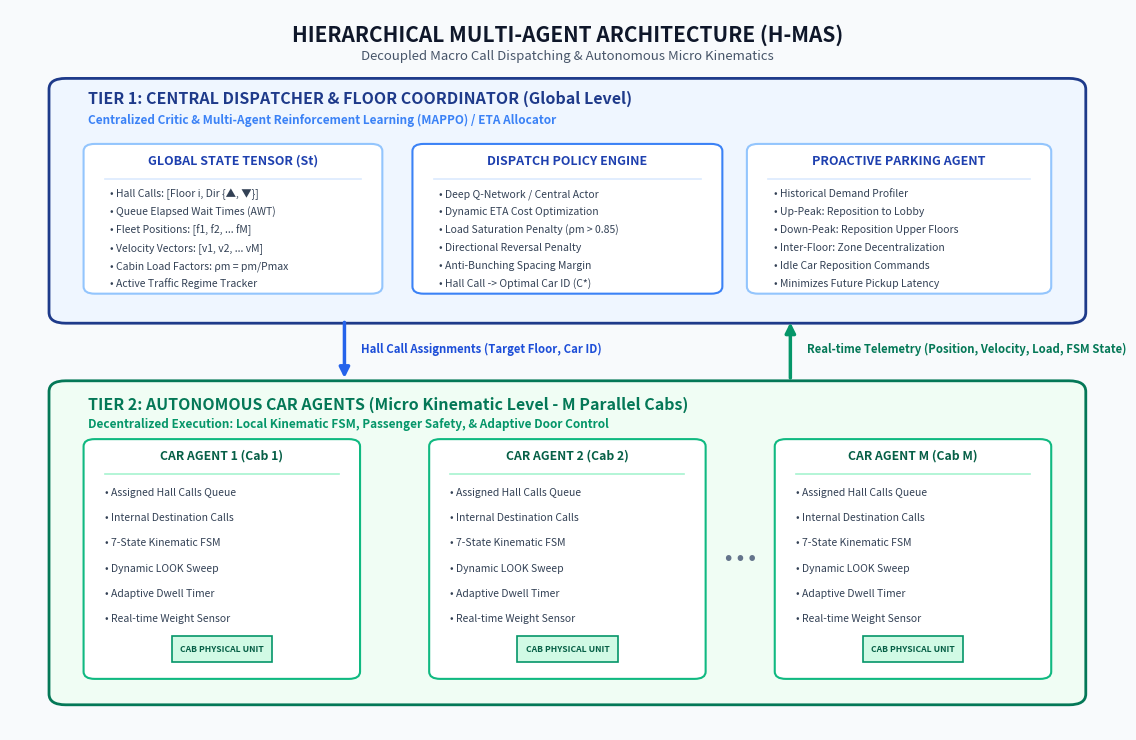
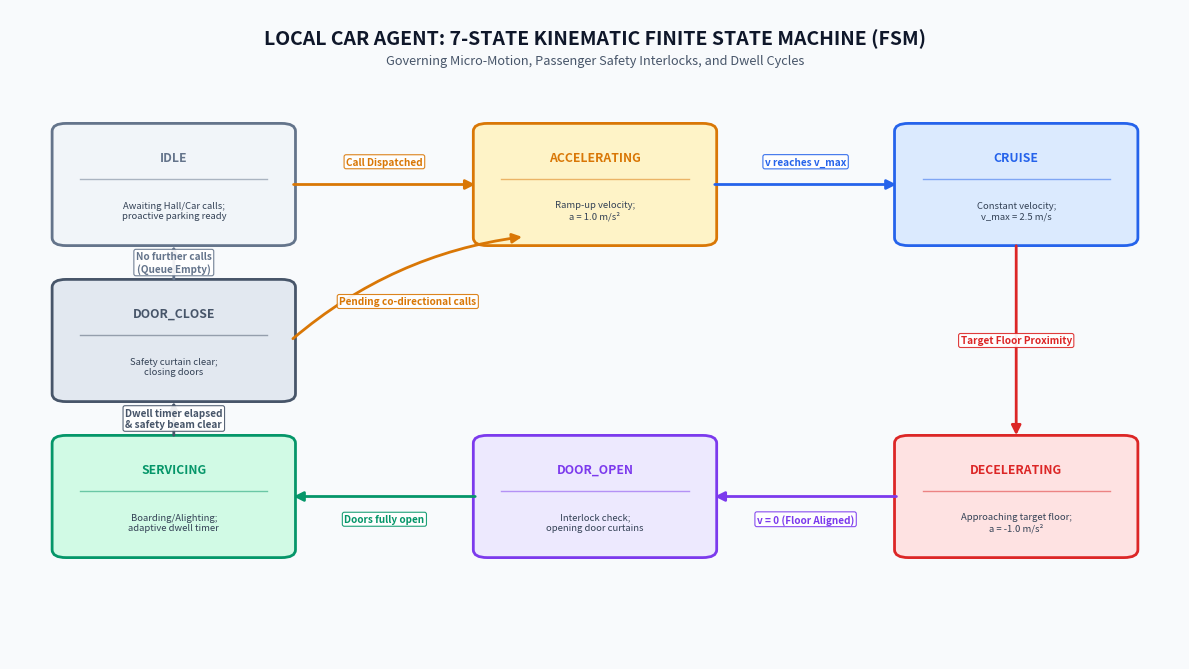
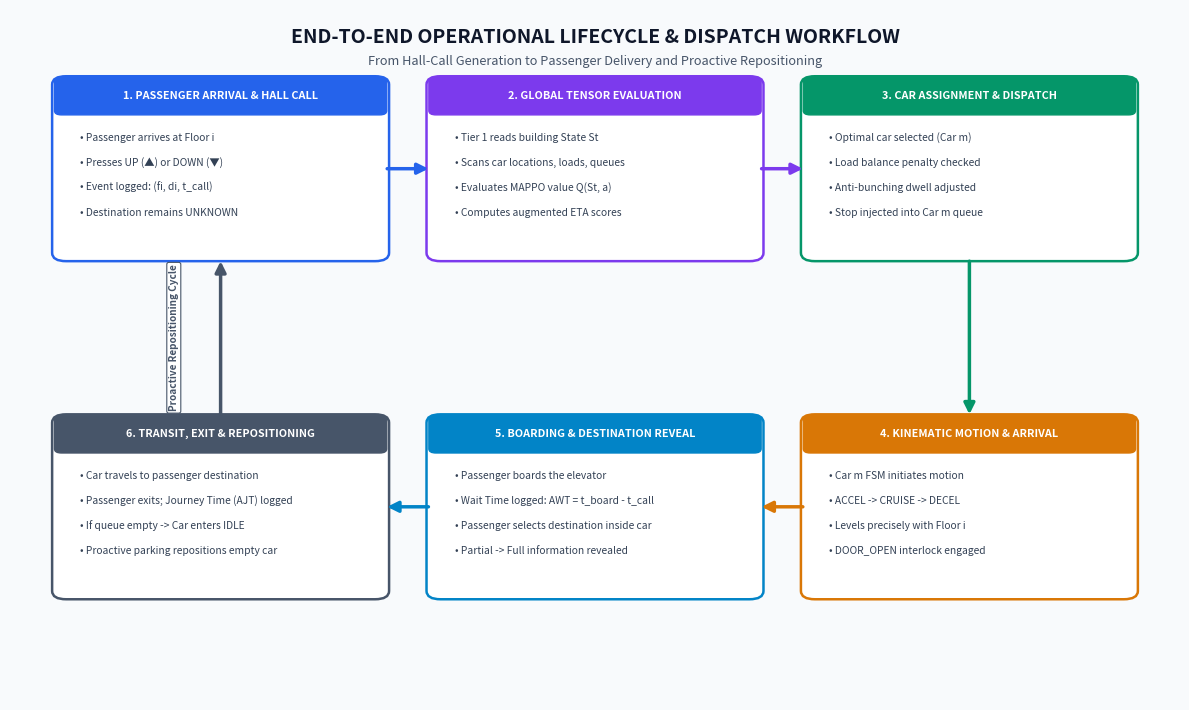

The script that saved these images, in order:
import matplotlib
import matplotlib.pyplot as plt
import matplotlib.patches as patches
from matplotlib.patches import FancyBboxPatch, ArrowStyle

def create_system_architecture_diagram():
    fig, ax = plt.subplots(figsize=(12, 7.5), dpi=300)
    ax.set_xlim(0, 100)
    ax.set_ylim(0, 100)
    ax.axis('off')

    # Background canvas
    fig.patch.set_facecolor('#F8FAFC')
    ax.set_facecolor('#F8FAFC')

    # Main Title
    ax.text(50, 96.5, "HIERARCHICAL MULTI-AGENT ARCHITECTURE (H-MAS)", 
            fontsize=15, fontweight='bold', ha='center', va='center', color='#0F172A')
    ax.text(50, 93.5, "Decoupled Macro Call Dispatching & Autonomous Micro Kinematics", 
            fontsize=9.5, ha='center', va='center', color='#475569', style='italic')

    # ==================== TIER 1: GLOBAL DISPATCHER ====================
    tier1_bg = FancyBboxPatch((4, 57), 92, 33, boxstyle="round,pad=0.5,rounding_size=1.5",
                              ec="#1E3A8A", fc="#EFF6FF", lw=2, zorder=1)
    ax.add_patch(tier1_bg)

    ax.text(7, 87, "TIER 1: CENTRAL DISPATCHER & FLOOR COORDINATOR (Global Level)", 
            fontsize=11.5, fontweight='bold', color='#1E3A8A', zorder=2)
    ax.text(7, 84.2, "Centralized Critic & Multi-Agent Reinforcement Learning (MAPPO) / ETA Allocator", 
            fontsize=8.5, color='#3B82F6', fontweight='semibold', zorder=2)

    # Box 1.1: State Tensor
    b1 = FancyBboxPatch((7, 61), 26, 20, boxstyle="round,pad=0.4,rounding_size=1",
                         ec="#93C5FD", fc="#FFFFFF", lw=1.5, zorder=2)
    ax.add_patch(b1)
    ax.text(20, 78.5, "GLOBAL STATE TENSOR (St)", fontsize=9, fontweight='bold', ha='center', color='#1E40AF', zorder=3)
    ax.plot([8.5, 31.5], [76.5, 76.5], color='#DBEAFE', lw=1.2, zorder=3)
    s_lines = [
        "• Hall Calls: [Floor i, Dir {▲, ▼}]",
        "• Queue Elapsed Wait Times (AWT)",
        "• Fleet Positions: [f1, f2, ... fM]",
        "• Velocity Vectors: [v1, v2, ... vM]",
        "• Cabin Load Factors: ρm = pm/Pmax",
        "• Active Traffic Regime Tracker"
    ]
    for idx, line in enumerate(s_lines):
        ax.text(9, 74 - idx*2.5, line, fontsize=7.5, color='#334155', zorder=3)

    # Box 1.2: Decision Policy Core
    b2 = FancyBboxPatch((36.5, 61), 27, 20, boxstyle="round,pad=0.4,rounding_size=1",
                         ec="#3B82F6", fc="#FFFFFF", lw=1.5, zorder=2)
    ax.add_patch(b2)
    ax.text(50, 78.5, "DISPATCH POLICY ENGINE", fontsize=9, fontweight='bold', ha='center', color='#1E40AF', zorder=3)
    ax.plot([38, 62], [76.5, 76.5], color='#DBEAFE', lw=1.2, zorder=3)
    d_lines = [
        "• Deep Q-Network / Central Actor",
        "• Dynamic ETA Cost Optimization",
        "• Load Saturation Penalty (ρm > 0.85)",
        "• Directional Reversal Penalty",
        "• Anti-Bunching Spacing Margin",
        "• Hall Call -> Optimal Car ID (C*)"
    ]
    for idx, line in enumerate(d_lines):
        ax.text(38.5, 74 - idx*2.5, line, fontsize=7.5, color='#334155', zorder=3)

    # Box 1.3: Proactive Parking
    b3 = FancyBboxPatch((66.5, 61), 26.5, 20, boxstyle="round,pad=0.4,rounding_size=1",
                         ec="#93C5FD", fc="#FFFFFF", lw=1.5, zorder=2)
    ax.add_patch(b3)
    ax.text(79.7, 78.5, "PROACTIVE PARKING AGENT", fontsize=9, fontweight='bold', ha='center', color='#1E40AF', zorder=3)
    ax.plot([68, 91.5], [76.5, 76.5], color='#DBEAFE', lw=1.2, zorder=3)
    p_lines = [
        "• Historical Demand Profiler",
        "• Up-Peak: Reposition to Lobby",
        "• Down-Peak: Reposition Upper Floors",
        "• Inter-Floor: Zone Decentralization",
        "• Idle Car Reposition Commands",
        "• Minimizes Future Pickup Latency"
    ]
    for idx, line in enumerate(p_lines):
        ax.text(68.5, 74 - idx*2.5, line, fontsize=7.5, color='#334155', zorder=3)

    # ==================== INTER-TIER COMMUNICATION BUS ====================
    # Downward Dispatch Arrow
    ax.annotate("", xy=(30, 48.5), xytext=(30, 57),
                arrowprops=dict(arrowstyle="-|>", color="#2563EB", lw=2.5, mutation_scale=15), zorder=4)
    ax.text(31.5, 52.8, "Hall Call Assignments (Target Floor, Car ID)", 
            fontsize=8.2, fontweight='bold', color="#1D4ED8", va='center', zorder=4)

    # Upward Telemetry Arrow
    ax.annotate("", xy=(70, 57), xytext=(70, 48.5),
                arrowprops=dict(arrowstyle="-|>", color="#059669", lw=2.5, mutation_scale=15), zorder=4)
    ax.text(71.5, 52.8, "Real-time Telemetry (Position, Velocity, Load, FSM State)", 
            fontsize=8.2, fontweight='bold', color="#047857", va='center', zorder=4)

    # ==================== TIER 2: LOCAL CAR AGENTS ====================
    tier2_bg = FancyBboxPatch((4, 4), 92, 44, boxstyle="round,pad=0.5,rounding_size=1.5",
                              ec="#047857", fc="#F0FDF4", lw=2, zorder=1)
    ax.add_patch(tier2_bg)

    ax.text(7, 44.5, "TIER 2: AUTONOMOUS CAR AGENTS (Micro Kinematic Level - M Parallel Cabs)", 
            fontsize=11.5, fontweight='bold', color='#047857', zorder=2)
    ax.text(7, 42, "Decentralized Execution: Local Kinematic FSM, Passenger Safety, & Adaptive Door Control", 
            fontsize=8.5, color='#059669', fontweight='semibold', zorder=2)

    car_boxes = [
        (7, "CAR AGENT 1 (Cab 1)", "#10B981", [
            "• Assigned Hall Calls Queue",
            "• Internal Destination Calls",
            "• 7-State Kinematic FSM",
            "• Dynamic LOOK Sweep",
            "• Adaptive Dwell Timer",
            "• Real-time Weight Sensor"
        ]),
        (38, "CAR AGENT 2 (Cab 2)", "#10B981", [
            "• Assigned Hall Calls Queue",
            "• Internal Destination Calls",
            "• 7-State Kinematic FSM",
            "• Dynamic LOOK Sweep",
            "• Adaptive Dwell Timer",
            "• Real-time Weight Sensor"
        ]),
        (69, "CAR AGENT M (Cab M)", "#10B981", [
            "• Assigned Hall Calls Queue",
            "• Internal Destination Calls",
            "• 7-State Kinematic FSM",
            "• Dynamic LOOK Sweep",
            "• Adaptive Dwell Timer",
            "• Real-time Weight Sensor"
        ])
    ]

    for x_pos, title, border_col, details in car_boxes:
        c_box = FancyBboxPatch((x_pos, 7.5), 24, 32.5, boxstyle="round,pad=0.4,rounding_size=1",
                               ec=border_col, fc="#FFFFFF", lw=1.5, zorder=2)
        ax.add_patch(c_box)
        ax.text(x_pos + 12, 37.5, title, fontsize=8.8, fontweight='bold', ha='center', color='#065F46', zorder=3)
        ax.plot([x_pos + 1.5, x_pos + 22.5], [35.5, 35.5], color='#A7F3D0', lw=1.2, zorder=3)
        
        for idx, line in enumerate(details):
            ax.text(x_pos + 1.5, 32.5 - idx*3.5, line, fontsize=7.5, color='#334155', zorder=3)
            
        # Small visual indicator of elevator
        rect_cab = patches.Rectangle((x_pos + 7.5, 9.5), 9, 3.5, ec="#059669", fc="#D1FAE5", lw=1.2, zorder=3)
        ax.add_patch(rect_cab)
        ax.text(x_pos + 12, 11.2, "CAB PHYSICAL UNIT", fontsize=6.2, ha='center', va='center', fontweight='bold', color="#065F46", zorder=4)

    # Ellipsis for intermediate cars
    ax.text(65.5, 23, "• • •", fontsize=14, fontweight='bold', color='#64748B', ha='center', zorder=3)

    plt.tight_layout()
    plt.savefig("architecture_h_mas.png", dpi=300, facecolor=fig.get_facecolor(), bbox_inches='tight')
    plt.close()
    print("architecture_h_mas.png generated successfully.")

def create_fsm_diagram():
    fig, ax = plt.subplots(figsize=(12, 6.8), dpi=300)
    ax.set_xlim(0, 100)
    ax.set_ylim(0, 100)
    ax.axis('off')

    fig.patch.set_facecolor('#F8FAFC')
    ax.set_facecolor('#F8FAFC')

    # Title
    ax.text(50, 95.5, "LOCAL CAR AGENT: 7-STATE KINEMATIC FINITE STATE MACHINE (FSM)", 
            fontsize=14, fontweight='bold', ha='center', va='center', color='#0F172A')
    ax.text(50, 92, "Governing Micro-Motion, Passenger Safety Interlocks, and Dwell Cycles", 
            fontsize=9.2, ha='center', va='center', color='#475569', style='italic')

    # State Box Coordinates & Colors
    # Layout: Loop flow
    # IDLE (top left) -> ACCEL -> CRUISE -> DECEL -> STOP/DOOR_OPEN -> SERVICING -> DOOR_CLOSE -> IDLE or Next Stop
    states = [
        ("IDLE", 14, 73, "#64748B", "#F1F5F9", "Awaiting Hall/Car calls;\nproactive parking ready"),
        ("ACCELERATING", 50, 73, "#D97706", "#FEF3C7", "Ramp-up velocity;\na = 1.0 m/s²"),
        ("CRUISE", 86, 73, "#2563EB", "#DBEAFE", "Constant velocity;\nv_max = 2.5 m/s"),
        ("DECELERATING", 86, 25, "#DC2626", "#FEE2E2", "Approaching target floor;\na = -1.0 m/s²"),
        ("DOOR_OPEN", 50, 25, "#7C3AED", "#EDE9FE", "Interlock check;\nopening door curtains"),
        ("SERVICING", 14, 25, "#059669", "#D1FAE5", "Boarding/Alighting;\nadaptive dwell timer"),
        ("DOOR_CLOSE", 14, 49, "#475569", "#E2E8F0", "Safety curtain clear;\nclosing doors")
    ]

    for name, x, y, border_c, bg_c, desc in states:
        box = FancyBboxPatch((x - 10, y - 9), 20, 18, boxstyle="round,pad=0.4,rounding_size=1.2",
                             ec=border_c, fc=bg_c, lw=2, zorder=2)
        ax.add_patch(box)
        ax.text(x, y + 4.2, name, fontsize=8.8, fontweight='bold', ha='center', va='center', color=border_c, zorder=3)
        ax.plot([x - 8, x + 8], [y + 0.8, y + 0.8], color=border_c, lw=1, alpha=0.5, zorder=3)
        ax.text(x, y - 4, desc, fontsize=6.8, ha='center', va='center', color='#334155', zorder=3)

    # Transition Arrows
    def draw_arrow(x1, y1, x2, y2, label="", lbl_pos=(0, 0), color="#1E293B", rad=0.0):
        connection = f"arc3,rad={rad}" if rad != 0.0 else "arc3,rad=0"
        ax.annotate("", xy=(x2, y2), xytext=(x1, y1),
                    arrowprops=dict(arrowstyle="-|>", color=color, lw=2, mutation_scale=14, connectionstyle=connection),
                    zorder=4)
        if label:
            ax.text(lbl_pos[0], lbl_pos[1], label, fontsize=7.2, fontweight='semibold',
                    ha='center', va='center', color=color,
                    bbox=dict(boxstyle="round,pad=0.2", fc="#FFFFFF", ec=color, lw=0.8, alpha=0.9), zorder=5)

    # IDLE -> ACCEL
    draw_arrow(24, 73, 40, 73, "Call Dispatched", (32, 76.5), color="#D97706")
    # ACCEL -> CRUISE
    draw_arrow(60, 73, 76, 73, "v reaches v_max", (68, 76.5), color="#2563EB")
    # CRUISE -> DECEL
    draw_arrow(86, 64, 86, 34, "Target Floor Proximity", (86, 49), color="#DC2626")
    # DECEL -> DOOR_OPEN
    draw_arrow(76, 25, 60, 25, "v = 0 (Floor Aligned)", (68, 21.5), color="#7C3AED")
    # DOOR_OPEN -> SERVICING
    draw_arrow(40, 25, 24, 25, "Doors fully open", (32, 21.5), color="#059669")
    # SERVICING -> DOOR_CLOSE
    draw_arrow(14, 34, 14, 40, "Dwell timer elapsed\n& safety beam clear", (14, 37), color="#475569")
    # DOOR_CLOSE -> IDLE (No calls left)
    draw_arrow(14, 58, 14, 64, "No further calls\n(Queue Empty)", (14, 61), color="#64748B")
    # DOOR_CLOSE -> ACCEL (Further calls in queue)
    draw_arrow(24, 49, 44, 65, "Pending co-directional calls", (34, 55), color="#D97706", rad=-0.15)

    plt.tight_layout()
    plt.savefig("architecture_fsm.png", dpi=300, facecolor=fig.get_facecolor(), bbox_inches='tight')
    plt.close()
    print("architecture_fsm.png generated successfully.")

def create_workflow_diagram():
    fig, ax = plt.subplots(figsize=(12, 7.2), dpi=300)
    ax.set_xlim(0, 100)
    ax.set_ylim(0, 100)
    ax.axis('off')

    fig.patch.set_facecolor('#F8FAFC')
    ax.set_facecolor('#F8FAFC')

    ax.text(50, 96, "END-TO-END OPERATIONAL LIFECYCLE & DISPATCH WORKFLOW", 
            fontsize=14, fontweight='bold', ha='center', va='center', color='#0F172A')
    ax.text(50, 92.5, "From Hall-Call Generation to Passenger Delivery and Proactive Repositioning", 
            fontsize=9.2, ha='center', va='center', color='#475569', style='italic')

    steps = [
        (1, "1. PASSENGER ARRIVAL & HALL CALL", 18, 77, "#2563EB", [
            "• Passenger arrives at Floor i",
            "• Presses UP (▲) or DOWN (▼)",
            "• Event logged: (fi, di, t_call)",
            "• Destination remains UNKNOWN"
        ]),
        (2, "2. GLOBAL TENSOR EVALUATION", 50, 77, "#7C3AED", [
            "• Tier 1 reads building State St",
            "• Scans car locations, loads, queues",
            "• Evaluates MAPPO value Q(St, a)",
            "• Computes augmented ETA scores"
        ]),
        (3, "3. CAR ASSIGNMENT & DISPATCH", 82, 77, "#059669", [
            "• Optimal car selected (Car m)",
            "• Load balance penalty checked",
            "• Anti-bunching dwell adjusted",
            "• Stop injected into Car m queue"
        ]),
        (4, "4. KINEMATIC MOTION & ARRIVAL", 82, 28, "#D97706", [
            "• Car m FSM initiates motion",
            "• ACCEL -> CRUISE -> DECEL",
            "• Levels precisely with Floor i",
            "• DOOR_OPEN interlock engaged"
        ]),
        (5, "5. BOARDING & DESTINATION REVEAL", 50, 28, "#0284C7", [
            "• Passenger boards the elevator",
            "• Wait Time logged: AWT = t_board - t_call",
            "• Passenger selects destination inside car",
            "• Partial -> Full information revealed"
        ]),
        (6, "6. TRANSIT, EXIT & REPOSITIONING", 18, 28, "#475569", [
            "• Car travels to passenger destination",
            "• Passenger exits; Journey Time (AJT) logged",
            "• If queue empty -> Car enters IDLE",
            "• Proactive parking repositions empty car"
        ])
    ]

    for num, title, x, y, color, points in steps:
        box = FancyBboxPatch((x - 14, y - 13), 28, 26, boxstyle="round,pad=0.4,rounding_size=1.2",
                             ec=color, fc="#FFFFFF", lw=1.8, zorder=2)
        ax.add_patch(box)
        
        # Header strip
        strip = FancyBboxPatch((x - 14, y + 8), 28, 5, boxstyle="round,pad=0.2,rounding_size=0.6",
                               ec=color, fc=color, lw=1, zorder=3)
        ax.add_patch(strip)
        ax.text(x, y + 10.5, title, fontsize=7.8, fontweight='bold', ha='center', va='center', color="#FFFFFF", zorder=4)

        for idx, pt in enumerate(points):
            ax.text(x - 12, y + 4 - idx*3.6, pt, fontsize=7.4, color="#334155", zorder=3)

    # Workflow arrows
    def draw_wf_arrow(x1, y1, x2, y2, color="#2563EB", rad=0.0):
        connection = f"arc3,rad={rad}" if rad != 0.0 else "arc3,rad=0"
        ax.annotate("", xy=(x2, y2), xytext=(x1, y1),
                    arrowprops=dict(arrowstyle="-|>", color=color, lw=2.5, mutation_scale=16, connectionstyle=connection),
                    zorder=4)

    # 1 -> 2
    draw_wf_arrow(32, 77, 36, 77, color="#2563EB")
    # 2 -> 3
    draw_wf_arrow(64, 77, 68, 77, color="#7C3AED")
    # 3 -> 4
    draw_wf_arrow(82, 64, 82, 41, color="#059669")
    # 4 -> 5
    draw_wf_arrow(68, 28, 64, 28, color="#D97706")
    # 5 -> 6
    draw_wf_arrow(36, 28, 32, 28, color="#0284C7")
    # 6 -> Proactive loop back to 1
    draw_wf_arrow(18, 41, 18, 64, color="#475569")
    ax.text(14, 52.5, "Proactive Repositioning Cycle", fontsize=7.2, fontweight='bold',
            color="#475569", ha='center', va='center', rotation=90,
            bbox=dict(boxstyle="round,pad=0.2", fc="#FFFFFF", ec="#475569", lw=0.8), zorder=5)

    plt.tight_layout()
    plt.savefig("architecture_workflow.png", dpi=300, facecolor=fig.get_facecolor(), bbox_inches='tight')
    plt.close()
    print("architecture_workflow.png generated successfully.")

if __name__ == "__main__":
    create_system_architecture_diagram()
    create_fsm_diagram()
    create_workflow_diagram()
